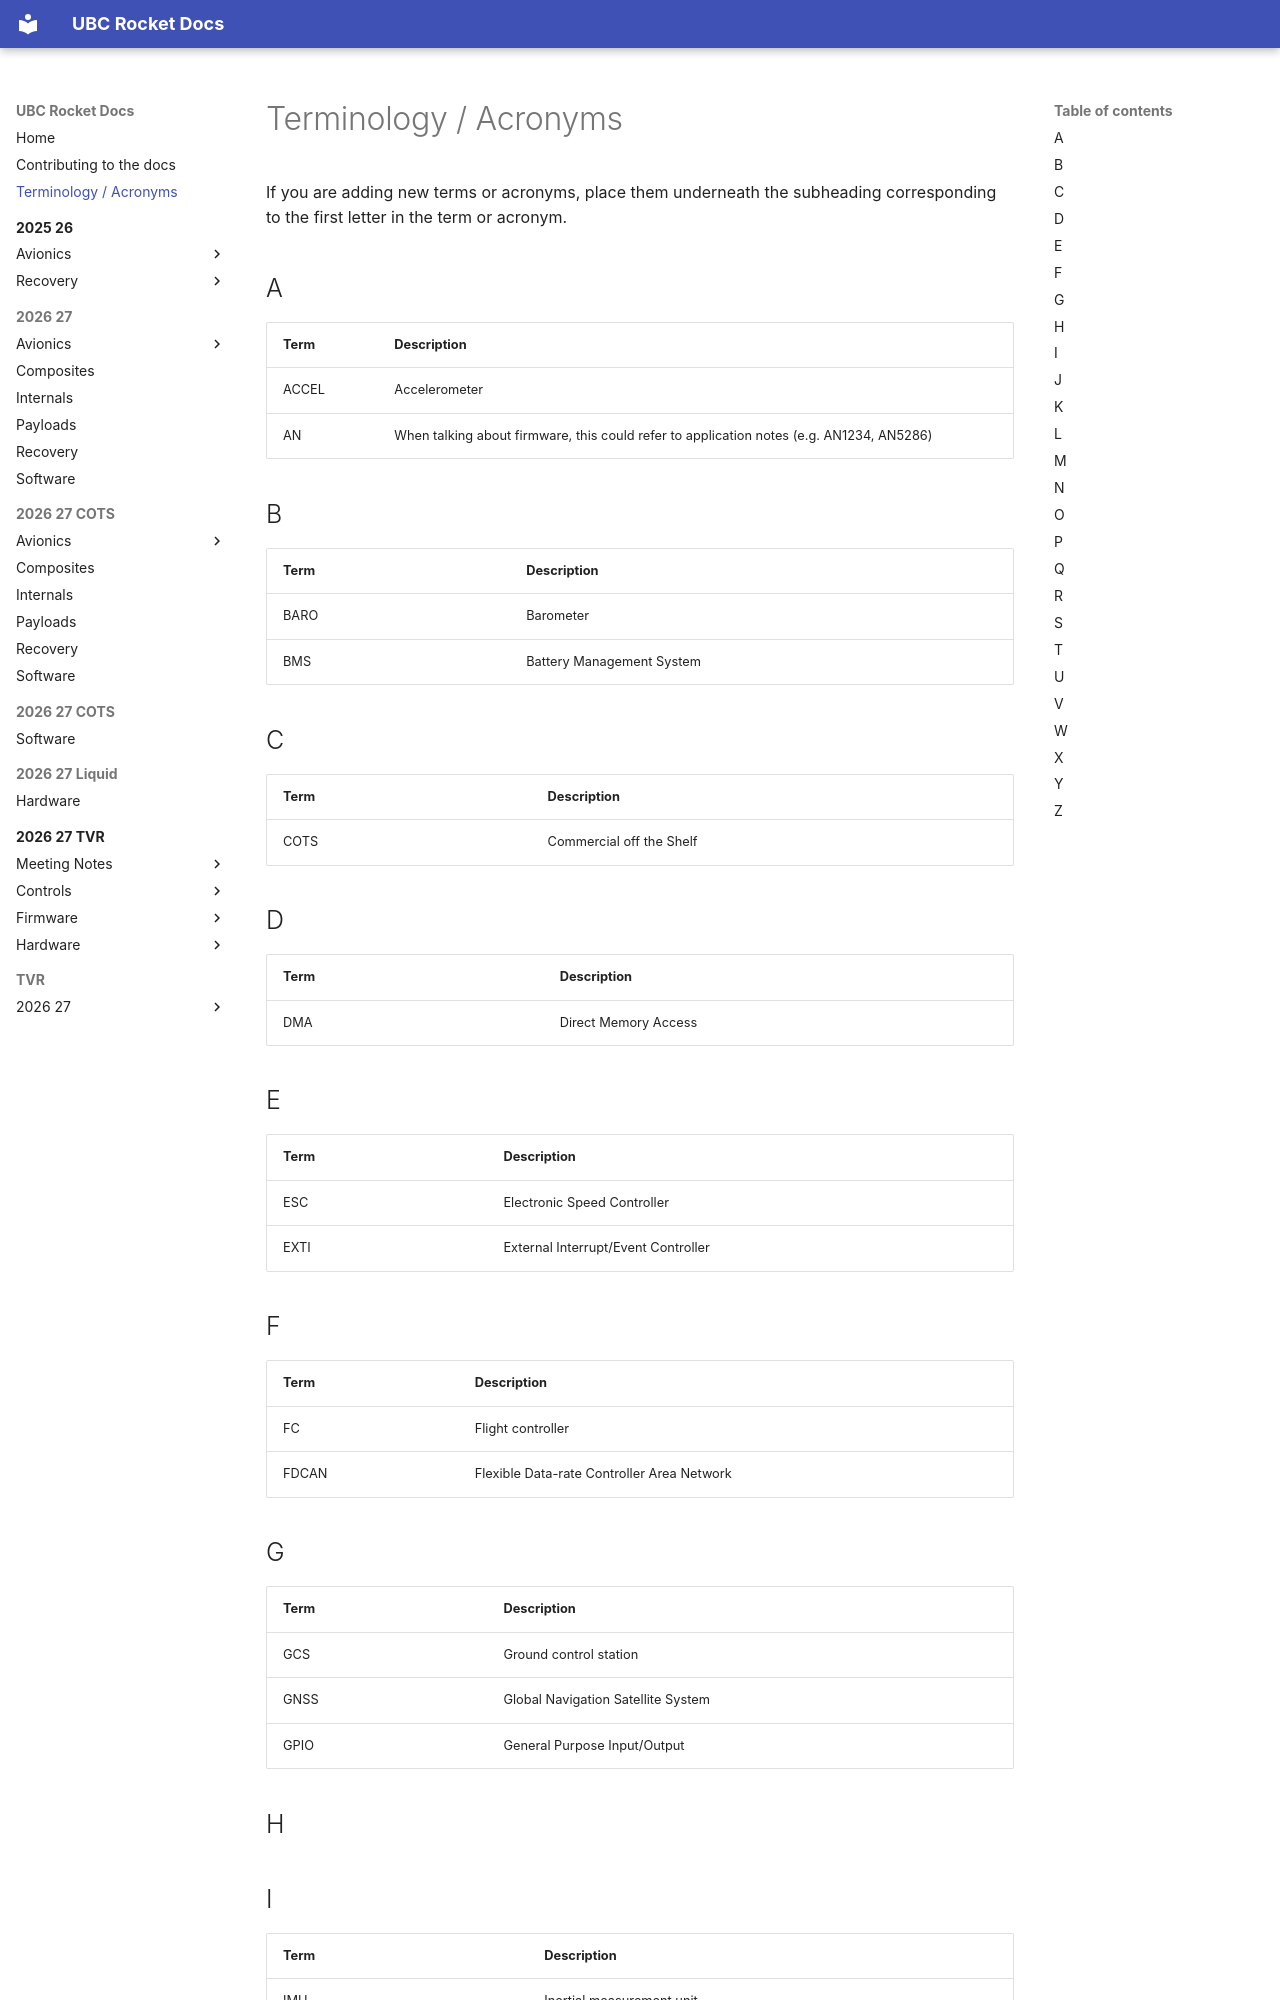

repository: UBC-Rocket/docs · page: terminology/index.html · generator: mkdocs

# Terminology / Acronyms

If you are adding new terms or acronyms, place them underneath the subheading corresponding to the first letter in the term or acronym.

## A

| Term  | Description                                                                              |
| ----- | ---------------------------------------------------------------------------------------- |
| ACCEL | Accelerometer                                                                            |
| AN    | When talking about firmware, this could refer to application notes (e.g. AN1234, AN5286) |

## B

| Term | Description               |
| ---- | ------------------------- |
| BARO | Barometer                 |
| BMS  | Battery Management System |

## C

| Term | Description              |
| ---- | ------------------------ |
| COTS | Commercial off the Shelf |

## D

| Term | Description          |
| ---- | -------------------- |
| DMA  | Direct Memory Access |

## E

| Term | Description                         |
| ---- | ----------------------------------- |
| ESC  | Electronic Speed Controller         |
| EXTI | External Interrupt/Event Controller |

## F

| Term  | Description                                |
| ----- | ------------------------------------------ |
| FC    | Flight controller                          |
| FDCAN | Flexible Data-rate Controller Area Network |
